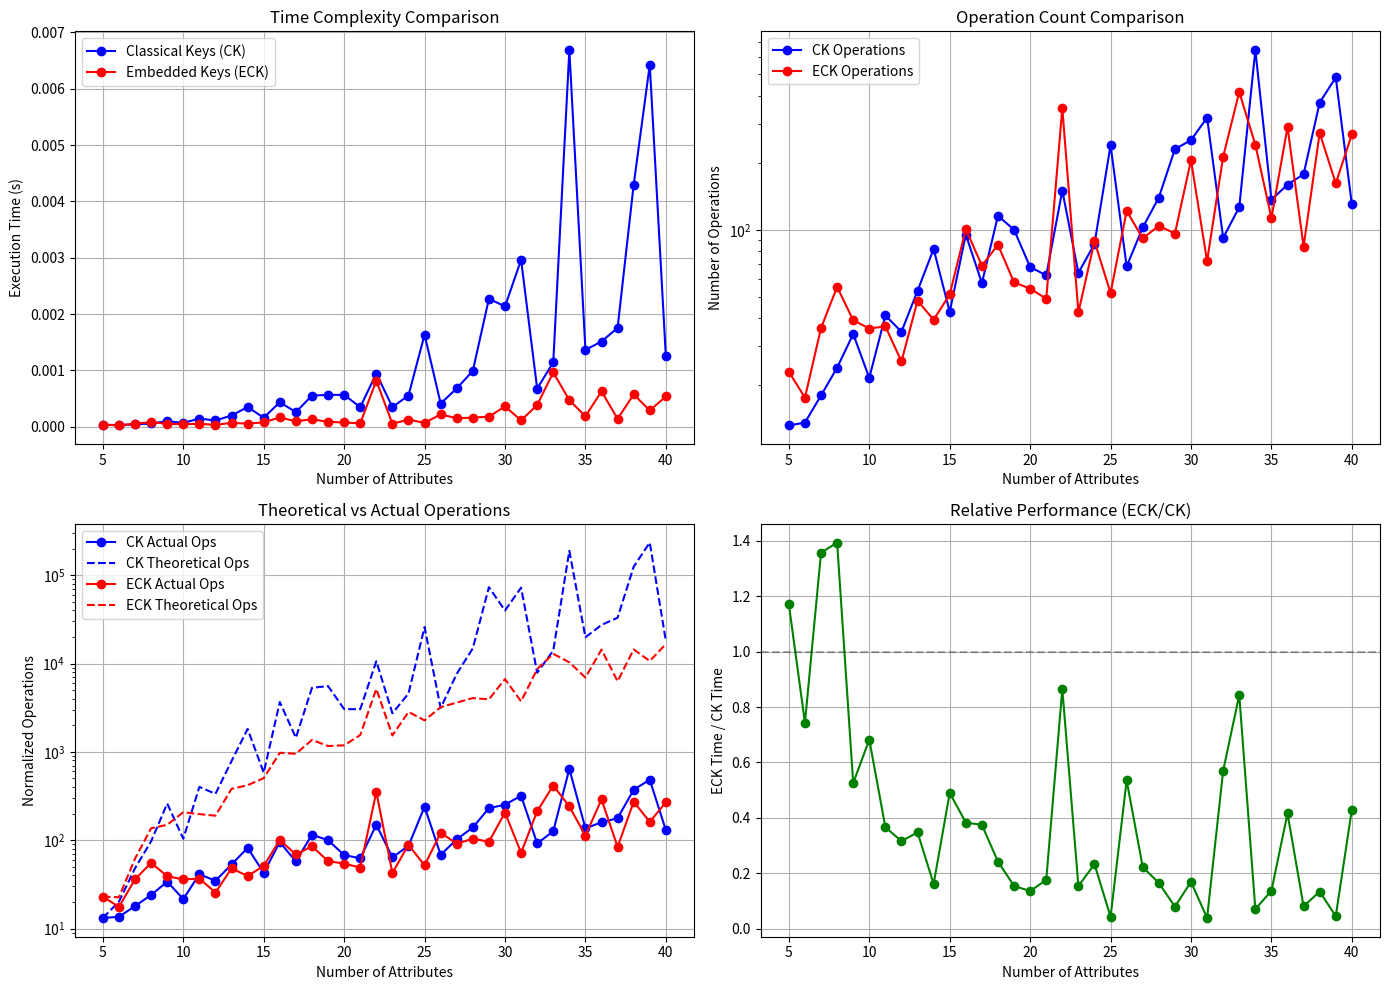
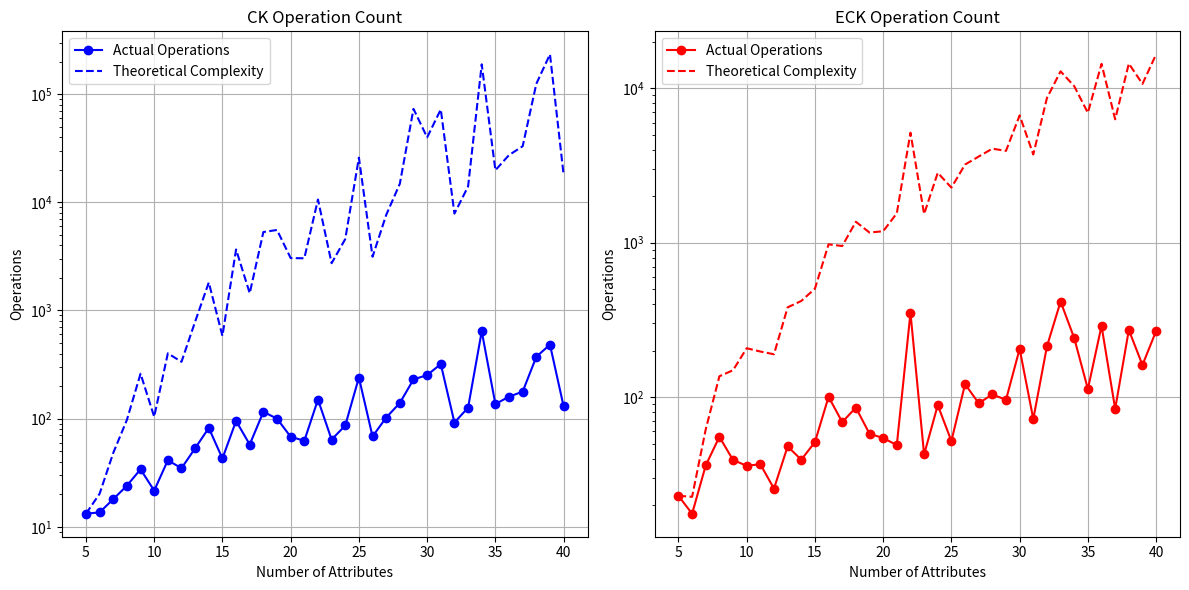
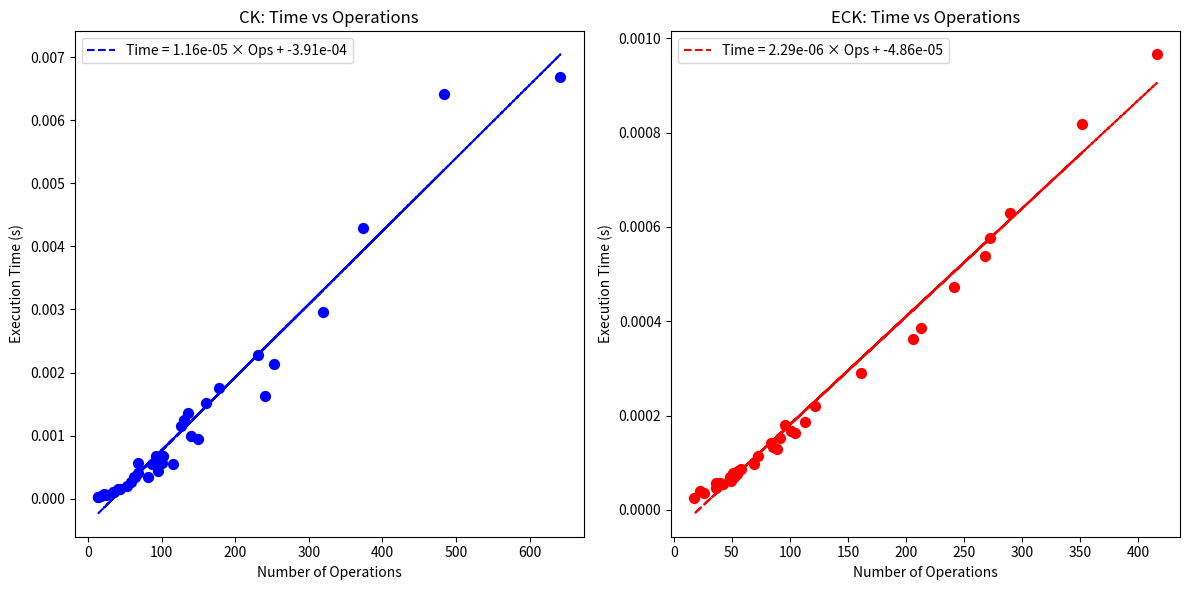
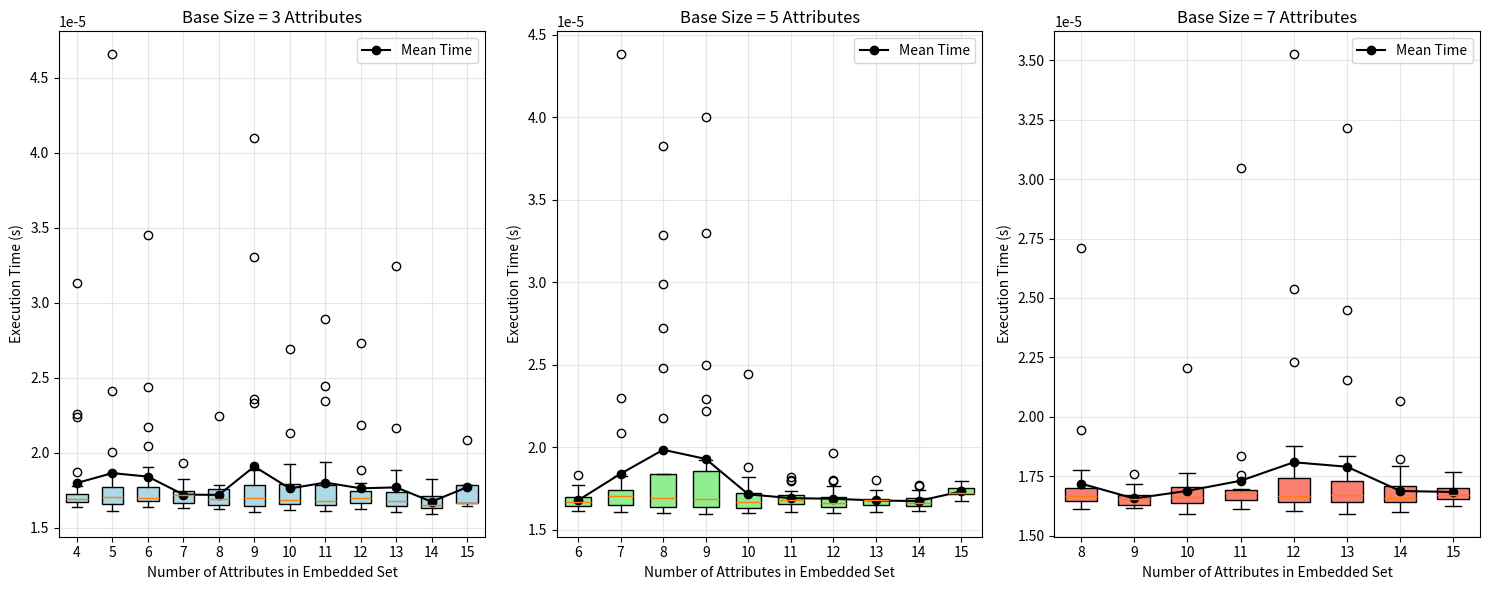

Here is the Python script that generated these plots, in order:
import itertools
import random
import time
import matplotlib.pyplot as plt
import numpy as np
from collections import deque
from functools import lru_cache
import math

class CandidateKeyGenerator:
    def __init__(self, attributes, functional_deps):
        self.A = set(attributes)
        self.D0 = [(set(l), set(r)) for l, r in functional_deps]
        self.all_attrs = set(attributes)
        self.fd_dict = self._canonical_form()
        self.stats = {'closure_calls': 0, 'key_checks': 0}
        
    def _canonical_form(self):
        """将函数依赖转换为规范形式 (右侧单属性)"""
        canonical_fds = []
        for L, R in self.D0:
            for attr in R:
                canonical_fds.append((L, {attr}))
        return canonical_fds

    def attribute_closure(self, X):
        """计算属性闭包 X+"""
        self.stats['closure_calls'] += 1
        closure = set(X)
        changed = True
        while changed:
            changed = False
            for L, R in self.fd_dict:
                if L.issubset(closure) and not R.issubset(closure):
                    closure |= R
                    changed = True
        return closure

    def is_key(self, K):
        """ Check whether K is a candidate key """
        self.stats['key_checks'] += 1
        return self.attribute_closure(K) == self.all_attrs

    def minimal_key(self, candidate_key):
        """ Minimize candidate key """
        K_prime = set(candidate_key)
        for attr in sorted(candidate_key, key=lambda x: random.random()):  # 随机顺序
            if self.is_key(K_prime - {attr}):
                K_prime -= {attr}
        return frozenset(K_prime)

    def find_all_keys(self):
        """找到所有最小候选键 (Lucchasi-Osborn 算法)"""
        # 重置统计
        self.stats = {'closure_calls': 0, 'key_checks': 0}
        
        # 步骤1: 找到初始最小键
        K0 = self.minimal_key(self.all_attrs)
        keys = {K0}
        queue = deque([K0])
        
        # 步骤2: 使用引理4寻找其他键
        while queue:
            K = queue.popleft()
            for L, R in self.fd_dict:
                # 计算 S = L ∪ (K - R)
                S = L | (K - R)
                
                # 检查S是否包含已有键
                if not any(J.issubset(S) for J in keys):
                    new_key = self.minimal_key(S)
                    if new_key not in keys:
                        keys.add(new_key)
                        queue.append(new_key)
        
        return keys, self.stats

class EmbeddedKeyGenerator:
    def __init__(self, attributes, embedded_ucs, embedded_fds):
        self.R = set(attributes)
        self.K = embedded_ucs  # [(E, K)]
        self.F = embedded_fds  # [(E, X, Y)]
        self.prime_closure_cache = {}
        self.stats = {'closure_calls': 0, 'key_checks': 0}
        
    def project_dependencies(self, E):
        proj_fds = []
        # Handle embedded FDs
        for E_fd, X, Y in self.F:
            if E_fd.issubset(E):
                proj_fds.append((X, Y))
        
        # Convert embedded UCs to FDs (转换为FDs)
        for E_uc, K_uc in self.K:
            if E_uc.issubset(E):
                proj_fds.append((K_uc, E_uc))
        
        return proj_fds
    
    def attribute_closure(self, X, E):
        self.stats['closure_calls'] += 1
        proj_fds = self.project_dependencies(E)
        closure = set(X)
        changed = True
        while changed:
            changed = False
            for L, R in proj_fds:
                if L.issubset(closure) and not R.issubset(closure):
                    closure |= R
                    closure &= E
                    changed = True
        return closure

    def key_function(self, E, K):
        self.stats['key_checks'] += 1
        
        # Check directly via Lemma 2.1
        for E_prime, K_prime in self.K:
            if E_prime.issubset(E) and K_prime.issubset(K):
                return True
        
        # 计算在 E 上的闭包
        closure = self.attribute_closure(K, E)
        
        # 检查是否存在 eUC 满足条件
        for E_prime, K_prime in self.K:
            if E_prime.issubset(E) and K_prime.issubset(closure):
                return True
        return False

    def minimal_embedded_key(self, E, K):
        E_prime = set(E)
        K_prime = set(K)
        
        for attr in sorted(E, key=lambda x: random.random()):
            # 情况1: 尝试同时移除嵌入属性和键属性
            test_key1 = (E_prime - {attr}, K_prime - {attr})
            if self.key_function(*test_key1):
                E_prime -= {attr}
                K_prime -= {attr}
                continue
            
            # 情况2: 仅当属性在键集中才尝试移除
            if attr in K_prime:
                test_key2 = (E_prime, K_prime - {attr})
                if self.key_function(*test_key2):
                    K_prime -= {attr}
        
        return (frozenset(E_prime), frozenset(K_prime))

    def find_all_embedded_keys(self):
        self.stats = {'closure_calls': 0, 'key_checks': 0}
        C = set()
        
        # 处理初始 eUCs
        for E_uc, K_uc in self.K:
            min_key = self.minimal_embedded_key(E_uc, K_uc)
            C.add(min_key)
        
        # Handle embedded FDs 生成新候选
        new_keys = True
        while new_keys:
            new_keys = False
            current_keys = list(C)
            
            for (E, K) in current_keys:
                for (E_fd, X, Y) in self.F:
                    S = E | E_fd
                    T = X | (K - Y)
                    
                    # Validate the new candidate key
                    if not self.key_function(S, T):
                        continue
                    
                    # Check whether it is subsumed by existing keys
                    subsumed = False
                    for (E_exist, K_exist) in C:
                        if E_exist.issubset(S) and K_exist.issubset(T):
                            subsumed = True
                            break
                    
                    if not subsumed:
                        new_key = self.minimal_embedded_key(S, T)
                        if new_key not in C:
                            C.add(new_key)
                            new_keys = True
        
        return C, self.stats

def generate_test_data(num_attrs, num_fds, max_rhs=2):
    """ Generate random test data """
    attributes = [f'A{i}' for i in range(num_attrs)]
    
    # Generate standard functional dependencies
    std_fds = []
    for _ in range(num_fds):
        lhs_size = random.randint(1, min(3, num_attrs-1))
        rhs_size = random.randint(1, max_rhs)
        lhs = set(random.sample(attributes, lhs_size))
        rhs = set(random.sample(attributes, rhs_size))
        std_fds.append((lhs, rhs))
    
    # Generate embedded dependencies (简化版)
    embedded_ucs = []
    embedded_fds = []
    
    # 随机创建1-2个eUC
    for _ in range(random.randint(1, 2)):
        e_size = random.randint(2, min(4, num_attrs))
        k_size = random.randint(1, e_size-1)
        E_uc = set(random.sample(attributes, e_size))
        K_uc = set(random.sample(list(E_uc), k_size))
        embedded_ucs.append((E_uc, K_uc))
    
    # 创建eFDs (与标准FDs类似但带嵌入集)
    for _ in range(num_fds):
        e_size = random.randint(1, min(3, num_attrs))
        E_fd = set(random.sample(attributes, e_size))
        lhs = set(random.sample(list(E_fd), min(len(E_fd), random.randint(1, 2))))
        rhs = set(random.sample(list(E_fd), 1))
        embedded_fds.append((E_fd, lhs, rhs))
    
    return {
        'attributes': attributes,
        'std_fds': std_fds,
        'embedded_ucs': embedded_ucs,
        'embedded_fds': embedded_fds
    }

# Revised theoretical model
def calculate_eck_complexity(num_eck_keys, num_edeps, size):
    # 1. 有效迭代因子 (0.1-0.3)
    effective_iter_factor = 0.2
    
    # 2. 闭包计算复杂度 (基于平均嵌入集大小)
    avg_embed_size = max(3, size * 0.4)  # 假设平均嵌入集大小
    closure_complexity = avg_embed_size ** 2
    
    # 3. 最小化过程复杂度
    minimization_ops = 1.5 * avg_embed_size  # 非最坏的 2|R|
    
    return int(
        num_eck_keys * num_edeps * effective_iter_factor *
        (closure_complexity + minimization_ops)
    )

def performance_test(max_size=25, step=5, num_trials=3):
    """ Performance testing framework """
    results = []
    sizes = list(range(5, max_size + 1, step))
    
    for size in sizes:
        ck_times = []
        eck_times = []
        ck_counts = []
        eck_counts = []
        ck_ops = []
        eck_ops = []
        ck_complexity = []
        ck_complexity_mod = []
        eck_complexity = []
        eck_complexity_mod = []
        
        for _ in range(num_trials):
            data = generate_test_data(size, size - 2)
            
            # 测试经典算法 (CK)
            start = time.perf_counter()
            ck_gen = CandidateKeyGenerator(data['attributes'], data['std_fds'])
            ck_keys, ck_stats = ck_gen.find_all_keys()
            ck_time = time.perf_counter() - start
            
            # 测试嵌入式算法 (ECK)
            start = time.perf_counter()
            eck_gen = EmbeddedKeyGenerator(
                data['attributes'],
                data['embedded_ucs'],
                data['embedded_fds']
            )
            eck_keys, eck_stats = eck_gen.find_all_embedded_keys()
            eck_time = time.perf_counter() - start
            
            # 计算理论复杂度
            num_ck_keys = len(ck_keys)
            num_eck_keys = len(eck_keys)
            num_fds = len(data['std_fds'])
            num_edeps = len(data['embedded_ucs']) + len(data['embedded_fds'])
            
            # 候选键理论复杂度: O(|D[O]|·|K|·|A|·(|K|+|A|))
            ck_theory = num_fds * num_ck_keys * size * (num_ck_keys + size)
            
            # 嵌入式候选键理论复杂度: O(|C|·|D|·|R|·(|C|+|R|))
            eck_theory = num_eck_keys * num_edeps * size * (num_eck_keys + size)
            
            ck_times.append(ck_time)
            eck_times.append(eck_time)
            ck_counts.append(num_ck_keys)
            eck_counts.append(num_eck_keys)
            ck_ops.append(ck_stats['closure_calls'] + ck_stats['key_checks'])
            eck_ops.append(eck_stats['closure_calls'] + eck_stats['key_checks'])
            ck_complexity.append(ck_theory)
            ck_complexity_mod = num_ck_keys * num_fds * size * size  # O(|C||D||R|^2)
            eck_complexity.append(eck_theory)
            eck_complexity_mod = calculate_eck_complexity(num_eck_keys, num_edeps, size)
        
        # 计算平均值
        results.append({
            'size': size,
            'ck_time': np.mean(ck_times),
            'ck_time_std': np.std(ck_times),
            'ck_key_count': np.mean(ck_counts),
            'eck_time': np.mean(eck_times),
            'eck_time_std': np.std(eck_times),
            'eck_key_count': np.mean(eck_counts),
            'ck_ops': np.mean(ck_ops),
            'eck_ops': np.mean(eck_ops),
            'ck_complexity': np.mean(ck_complexity),
            'ck_complexity_mod': np.mean(ck_complexity_mod),
            'eck_complexity': np.mean(eck_complexity),
            'eck_complexity_mod': np.mean(eck_complexity_mod)
        })
    
    return results

def expansion_test(attributes, embedded_ucs, embedded_fds, samples_per_size=5):
    """属性扩展测试 - 全面测试所有属性组合"""
    results = []
    base_sizes = [3, 5, 7]  # 三种不同的基础嵌入集大小
    all_attributes = set(attributes)
    
    for base_size in base_sizes:
        if base_size > len(attributes):
            continue
            
        # 生成所有可能的基础嵌入集组合
        base_sets = list(itertools.combinations(all_attributes, base_size))
        if len(base_sets) > samples_per_size:
            base_sets = random.sample(base_sets, samples_per_size)
        
        for base_E in base_sets:
            base_E = set(base_E)
            available = list(all_attributes - base_E)
            
            # 基础集合测试
            eck_gen = EmbeddedKeyGenerator(attributes, embedded_ucs, embedded_fds)
            start = time.perf_counter()
            eck_gen.find_all_embedded_keys()
            base_time = time.perf_counter() - start
            results.append((f'Base {base_size}', base_size, base_time))
            
            # 测试所有可能的扩展组合
            for extension_size in range(1, len(available) + 1):
                # 生成所有可能的扩展组合
                extension_sets = list(itertools.combinations(available, extension_size))
                if len(extension_sets) > samples_per_size:
                    extension_sets = random.sample(extension_sets, samples_per_size)
                
                extension_times = []
                for extension in extension_sets:
                    current_E = base_E | set(extension)
                    
                    # 测试扩展后的嵌入集
                    start = time.perf_counter()
                    eck_gen.find_all_embedded_keys()
                    exp_time = time.perf_counter() - start
                    extension_times.append(exp_time)
                
                # 记录每个属性大小的所有时间样本
                total_size = len(current_E)
                for time_val in extension_times:
                    results.append((f'Size {base_size}', total_size, time_val))
    
    return results

def plot_performance_comparison(results):
    """ Plot performance comparison """
    plt.figure(figsize=(14, 10))
    
    # 提取数据
    sizes = [res['size'] for res in results]
    ck_times = [res['ck_time'] for res in results]
    eck_times = [res['eck_time'] for res in results]
    ck_ops = [res['ck_ops'] for res in results]
    eck_ops = [res['eck_ops'] for res in results]
    
    # 时间-规模对比图
    plt.subplot(2, 2, 1)
    plt.plot(sizes, ck_times, 'bo-', label='Classical Keys (CK)')
    plt.plot(sizes, eck_times, 'ro-', label='Embedded Keys (ECK)')
    plt.xlabel('Number of Attributes')
    plt.ylabel('Execution Time (s)')
    plt.title('Time Complexity Comparison')
    plt.legend()
    plt.grid(True)
    
    # 操作次数-规模对比图
    plt.subplot(2, 2, 2)
    plt.plot(sizes, ck_ops, 'bo-', label='CK Operations')
    plt.plot(sizes, eck_ops, 'ro-', label='ECK Operations')
    plt.xlabel('Number of Attributes')
    plt.ylabel('Number of Operations')
    plt.title('Operation Count Comparison')
    plt.legend()
    plt.grid(True)
    plt.yscale('log')  # 对数尺度
    
    # 理论复杂度曲线
    plt.subplot(2, 2, 3)
    
    # 提取理论复杂度值
    ck_complexity = [res['ck_complexity'] for res in results]
    ck_complexity_mod = [res['ck_complexity_mod'] for res in results]
    eck_complexity = [res['eck_complexity'] for res in results]
    eck_complexity_mod = [res['eck_complexity_mod'] for res in results]
    
    # 归一化理论复杂度以便比较
    if ck_ops and eck_ops:
        ck_norm_factor = ck_ops[0] / ck_complexity[0] if ck_complexity[0] != 0 else 1
        ck_mod_norm_factor = ck_ops[0] / ck_complexity_mod[0] if ck_complexity_mod[0] != 0 else 1
        eck_norm_factor = eck_ops[0] / eck_complexity[0] if eck_complexity[0] != 0 else 1
        eck_mod_norm_factor = eck_ops[0] / eck_complexity_mod[0] if eck_complexity_mod[0] != 0 else 1
        
        ck_complexity_norm = [x * ck_norm_factor for x in ck_complexity]
        ck_complexity_mod_norm = [x * ck_mod_norm_factor for x in ck_complexity_mod]
        eck_complexity_norm = [x * eck_norm_factor for x in eck_complexity]
        eck_complexity_mod_norm = [x * eck_mod_norm_factor for x in eck_complexity_mod]
        
        plt.plot(sizes, ck_ops, 'bo-', label='CK Actual Ops')
        plt.plot(sizes, ck_complexity_norm, 'b--', label='CK Theoretical Ops')
        # plt.plot(sizes, ck_complexity_mod_norm, 'b:', label='CK Theoretical Ops Modified')
        plt.plot(sizes, eck_ops, 'ro-', label='ECK Actual Ops')
        plt.plot(sizes, eck_complexity_norm, 'r--', label='ECK Theoretical Ops')
        # plt.plot(sizes, eck_complexity_mod_norm, 'r:', label='ECK Theoretical Ops Modified')
        
        plt.xlabel('Number of Attributes')
        plt.ylabel('Normalized Operations')
        plt.title('Theoretical vs Actual Operations')
        plt.legend()
        plt.grid(True)
        plt.yscale('log')
    
    # 相对性能对比
    plt.subplot(2, 2, 4)
    ratios = [eck / ck for ck, eck in zip(ck_times, eck_times)]
    plt.plot(sizes, ratios, 'go-')
    plt.xlabel('Number of Attributes')
    plt.ylabel('ECK Time / CK Time')
    plt.title('Relative Performance (ECK/CK)')
    plt.grid(True)
    plt.axhline(y=1, color='k', linestyle='--', alpha=0.3)
    
    plt.tight_layout()
    plt.savefig('performance_comparison.png', dpi=300)
    plt.show()

def plot_expansion_results(results):
    """绘制扩展测试结果 - 箱线图展示不同属性大小的时间分布"""
    plt.figure(figsize=(14, 8))
    
    # 按基础大小分组数据
    grouped_data = {}
    for desc, size, time_val in results:
        if desc.startswith('Size'):
            base_size = int(desc.split(' ')[1])
            if base_size not in grouped_data:
                grouped_data[base_size] = {}
            if size not in grouped_data[base_size]:
                grouped_data[base_size][size] = []
            grouped_data[base_size][size].append(time_val)
    
    # 为每个基础大小创建子图
    fig, axes = plt.subplots(1, len(grouped_data), figsize=(15, 6))
    if len(grouped_data) == 1:
        axes = [axes]
    
    for i, (base_size, size_data) in enumerate(grouped_data.items()):
        ax = axes[i]
        
        # 准备箱线图数据
        sizes_sorted = sorted(size_data.keys())
        box_data = [size_data[size] for size in sizes_sorted]
        
        # 创建箱线图
        box = ax.boxplot(box_data, positions=sizes_sorted, patch_artist=True, widths=0.6)
        
        # 设置箱线图颜色
        colors = ['lightblue', 'lightgreen', 'salmon']
        for patch in box['boxes']:
            patch.set_facecolor(colors[i % len(colors)])
        
        # 添加均值线
        means = [np.mean(times) for times in box_data]
        ax.plot(sizes_sorted, means, 'ko-', label='Mean Time')
        
        ax.set_xlabel('Number of Attributes in Embedded Set')
        ax.set_ylabel('Execution Time (s)')
        ax.set_title(f'Base Size = {base_size} Attributes')
        ax.set_xticks(sizes_sorted)
        ax.grid(True, alpha=0.3)
        ax.legend()
    
    plt.tight_layout()
    plt.savefig('expansion_test_boxplots.png', dpi=300)
    plt.show()

def plot_operation_comparison(results):
    """ Plot operation count comparison """
    plt.figure(figsize=(12, 6))
    
    sizes = [res['size'] for res in results]
    ck_ops = [res['ck_ops'] for res in results]
    eck_ops = [res['eck_ops'] for res in results]
    ck_complexity = [res['ck_complexity'] for res in results]
    eck_complexity = [res['eck_complexity'] for res in results]
    
    # 归一化理论复杂度以便比较
    if ck_ops and ck_complexity:
        ck_norm_factor = ck_ops[0] / ck_complexity[0] if ck_complexity[0] != 0 else 1
        eck_norm_factor = eck_ops[0] / eck_complexity[0] if eck_complexity[0] != 0 else 1
        
        ck_complexity_norm = [x * ck_norm_factor for x in ck_complexity]
        eck_complexity_norm = [x * eck_norm_factor for x in eck_complexity]
    
    # CK操作次数分析
    plt.subplot(1, 2, 1)
    plt.plot(sizes, ck_ops, 'bo-', label='Actual Operations')
    
    # CK理论复杂度
    if ck_ops and ck_complexity:
        plt.plot(sizes, ck_complexity_norm, 'b--', label='Theoretical Complexity')
    
    plt.xlabel('Number of Attributes')
    plt.ylabel('Operations')
    plt.title('CK Operation Count')
    plt.legend()
    plt.grid(True)
    plt.yscale('log')
    
    # ECK操作次数分析
    plt.subplot(1, 2, 2)
    plt.plot(sizes, eck_ops, 'ro-', label='Actual Operations')
    
    # ECK理论复杂度
    if eck_ops and eck_complexity:
        plt.plot(sizes, eck_complexity_norm, 'r--', label='Theoretical Complexity')
    
    plt.xlabel('Number of Attributes')
    plt.ylabel('Operations')
    plt.title('ECK Operation Count')
    plt.legend()
    plt.grid(True)
    plt.yscale('log')
    
    plt.tight_layout()
    plt.savefig('operation_comparison.png', dpi=300)
    plt.show()

def plot_time_vs_operations(results):
    """ Plot relationship between time and operations """
    plt.figure(figsize=(12, 6))
    
    ck_times = [res['ck_time'] for res in results]
    eck_times = [res['eck_time'] for res in results]
    ck_ops = [res['ck_ops'] for res in results]
    eck_ops = [res['eck_ops'] for res in results]
    
    # CK时间-操作关系
    plt.subplot(1, 2, 1)
    plt.scatter(ck_ops, ck_times, c='b', s=50)
    plt.xlabel('Number of Operations')
    plt.ylabel('Execution Time (s)')
    plt.title('CK: Time vs Operations')
    
    # 添加线性回归线
    if len(ck_ops) > 1:
        m, b = np.polyfit(ck_ops, ck_times, 1)
        plt.plot(ck_ops, [m*x + b for x in ck_ops], 'b--', 
                label=f'Time = {m:.2e} × Ops + {b:.2e}')
        plt.legend()
    
    # ECK时间-操作关系
    plt.subplot(1, 2, 2)
    plt.scatter(eck_ops, eck_times, c='r', s=50)
    plt.xlabel('Number of Operations')
    plt.ylabel('Execution Time (s)')
    plt.title('ECK: Time vs Operations')
    
    # 添加线性回归线
    if len(eck_ops) > 1:
        m, b = np.polyfit(eck_ops, eck_times, 1)
        plt.plot(eck_ops, [m*x + b for x in eck_ops], 'r--', 
                label=f'Time = {m:.2e} × Ops + {b:.2e}')
        plt.legend()
    
    plt.tight_layout()
    plt.savefig('time_vs_operations.png', dpi=300)
    plt.show()

# 示例用法
if __name__ == "__main__":
    print("Starting performance analysis...")
    
    # 运行性能测试
    perf_results = performance_test(max_size=40, step=1, num_trials=5)
    
    # 打印结果
    print("\nPerformance Results:")
    print(f"{'Size':<6} | {'CK Time (s)':<12} | {'ECK Time (s)':<12} | {'CK Keys':<8} | {'ECK Keys':<8} | {'CK Ops':<10} | {'ECK Ops':<10} | {'CK Comp':<12} | {'ECK Comp':<12}")
    for res in perf_results:
        print(f"{res['size']:<6} | {res['ck_time']:<12.6f} | {res['eck_time']:<12.6f} | {res['ck_key_count']:<8.1f} | {res['eck_key_count']:<8.1f} | {res['ck_ops']:<10.0f} | {res['eck_ops']:<10.0f} | {res['ck_complexity']:<12.0f} | {res['eck_complexity']:<12.0f}")
    
    # Plot performance comparison
    plot_performance_comparison(perf_results)
    plot_operation_comparison(perf_results)
    plot_time_vs_operations(perf_results)
    
    # 运行扩展测试
    test_data = generate_test_data(15, 20)
    exp_results = expansion_test(
        test_data['attributes'],
        test_data['embedded_ucs'],
        test_data['embedded_fds']
    )
    
    # 打印扩展测试结果
    print("\nExpansion Test Results:")
    print(f"{'Set':<10} | {'Size':<6} | {'Time (s)':<10}")
    for desc, size, time_val in exp_results:
        print(f"{desc:<10} | {size:<6} | {time_val:<10.6f}")
    
    # Plot expansion test results
    plot_expansion_results(exp_results)
    
    print("\nPerformance analysis completed. Graphs saved as PNG files.")
